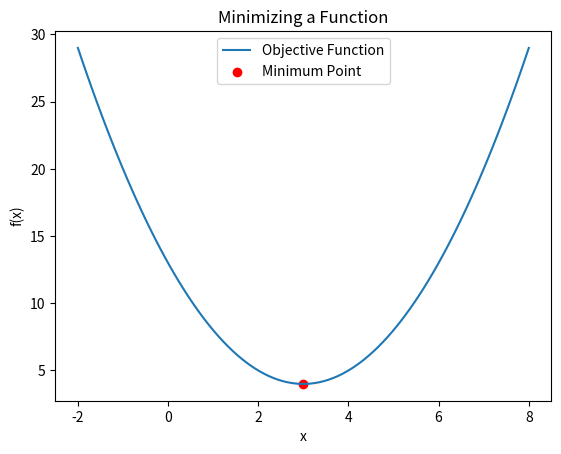
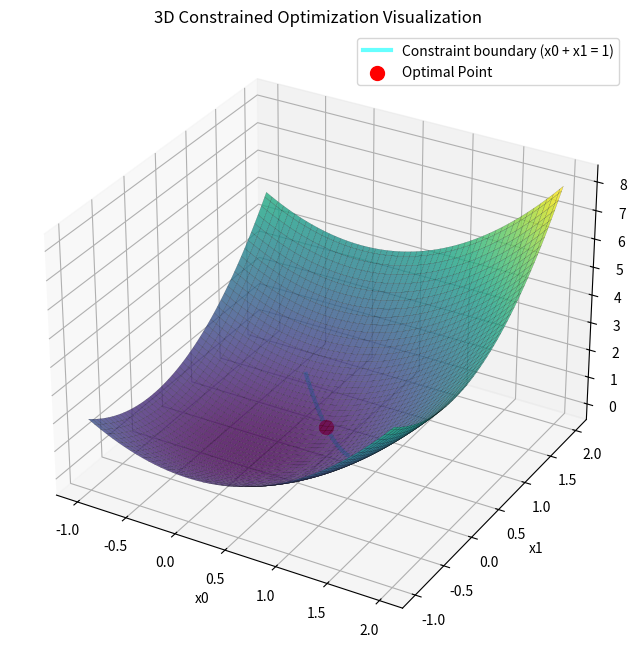
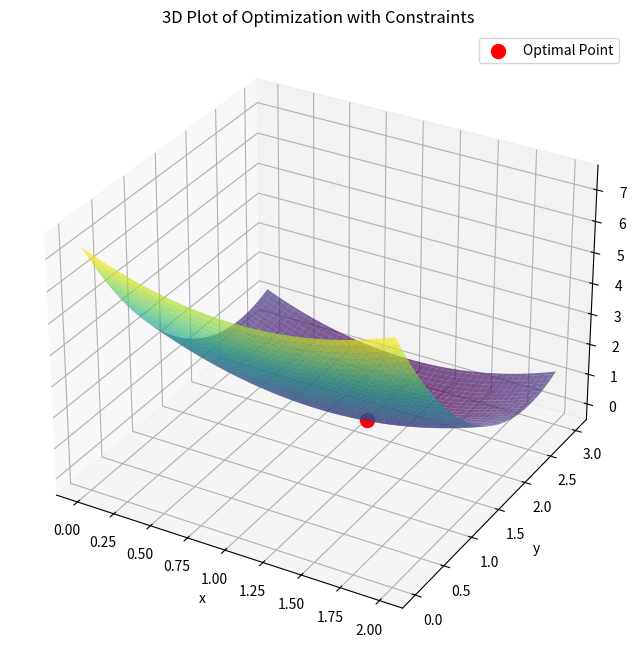
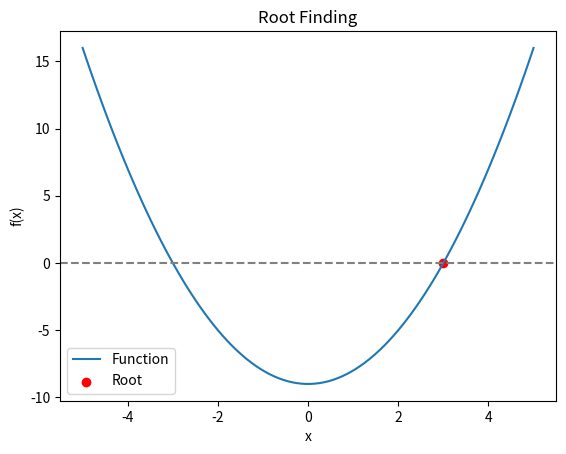
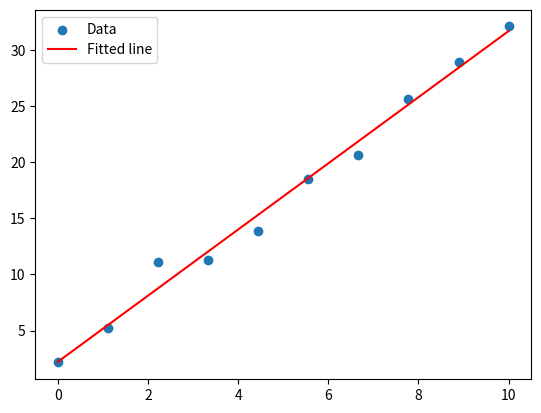
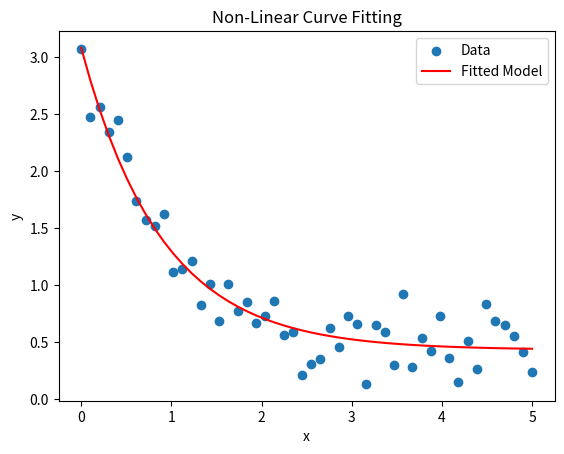
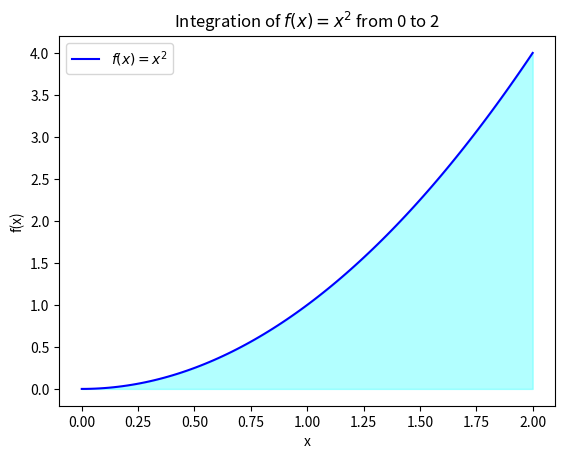
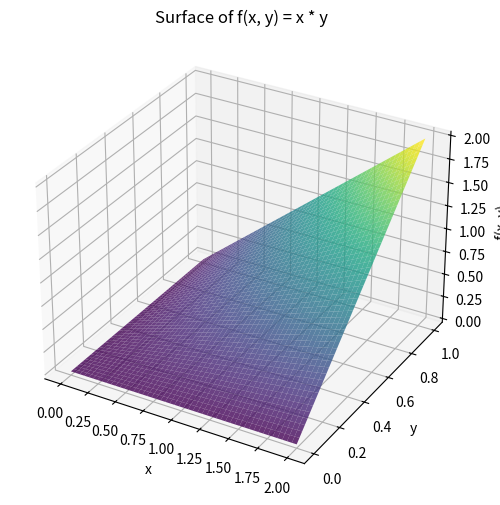
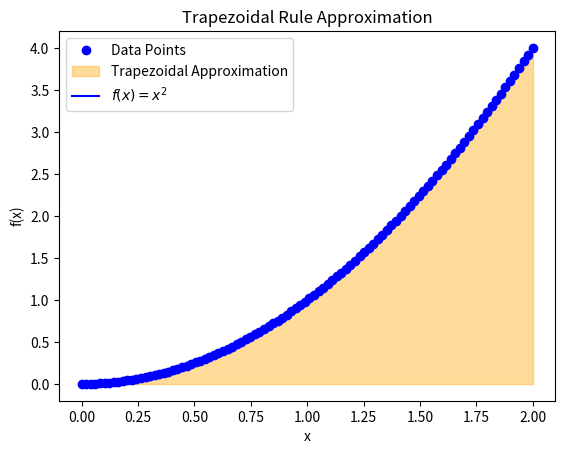
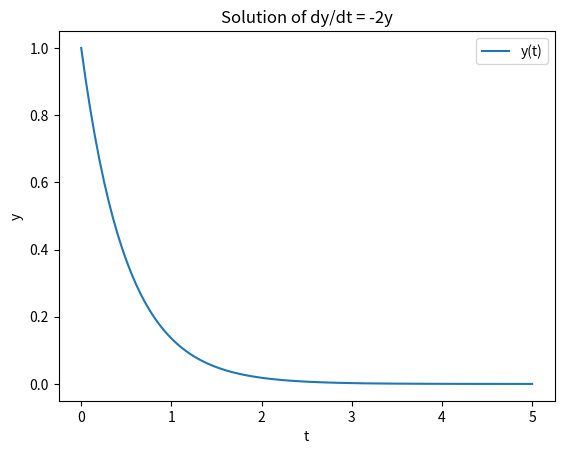
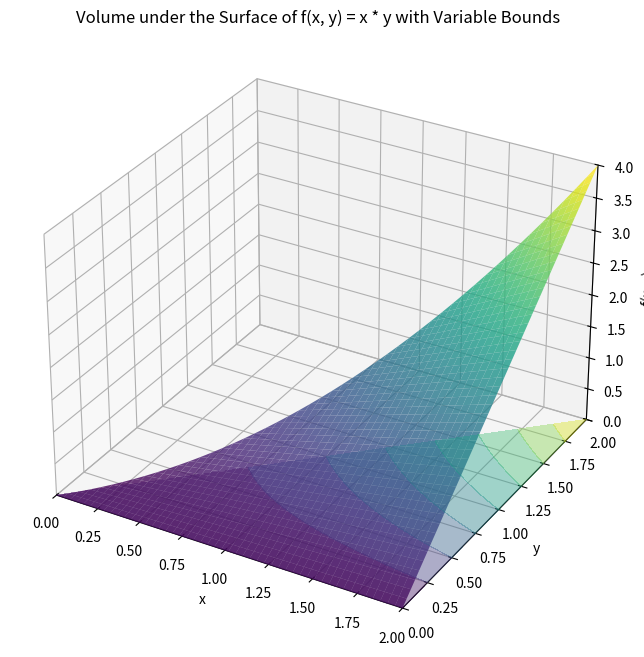
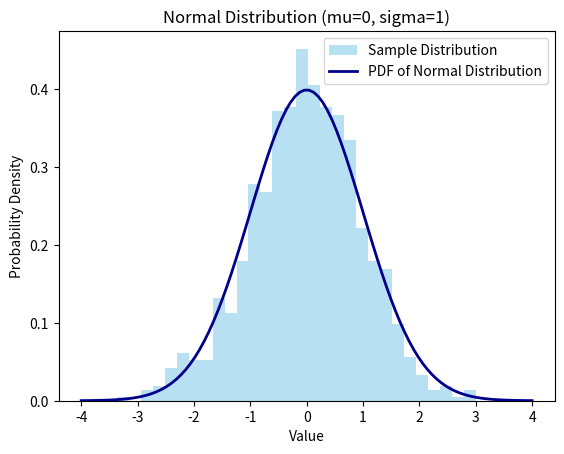
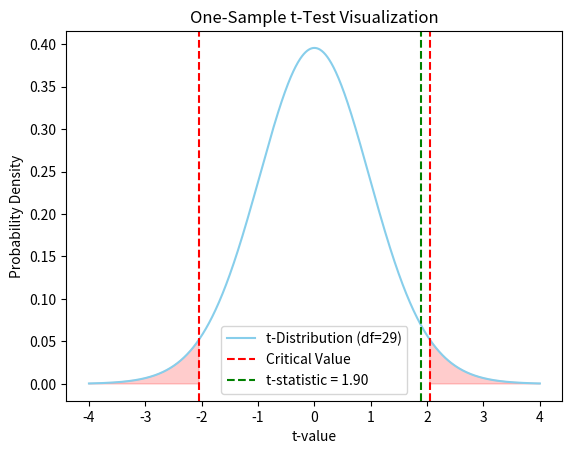
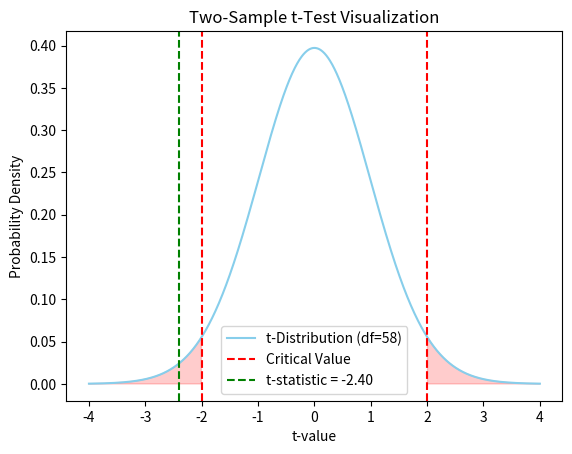
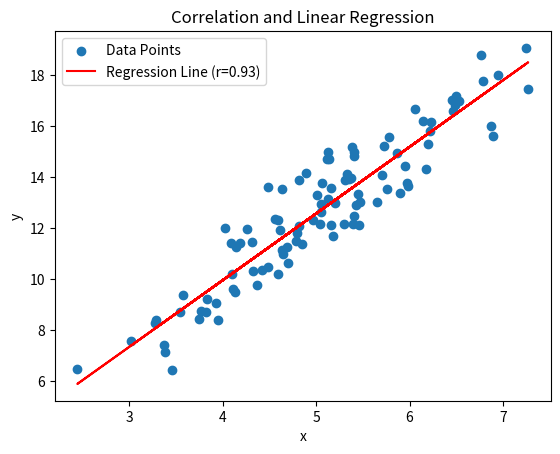
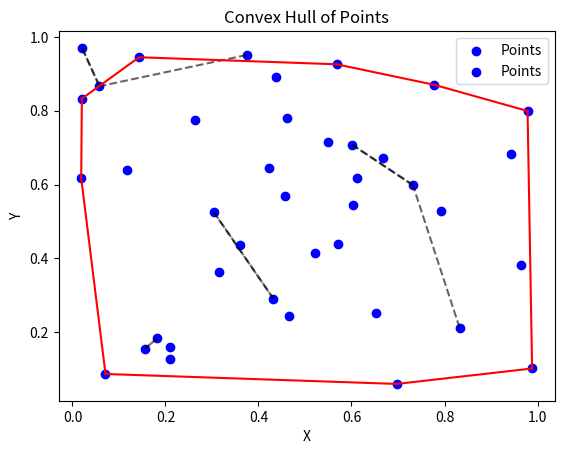

Write the Python code that produced these figures, in order.
# %matplotlib inline
# или
# %pip install ipympl
%matplotlib widget

from scipy.optimize import minimize

# Define the function we want to minimize
def objective(x):
    return (x - 3) ** 2 + 4

# Minimize starting from an initial guess of 0
result = minimize(objective, x0=0)
print("Optimal x:", result.x)
print("Function minimum:", result.fun)


import numpy as np
import matplotlib.pyplot as plt

x_values = np.linspace(-2, 8, 100)
y_values = objective(x_values)
optimal_x = result.x[0]

plt.figure(0)
plt.plot(x_values, y_values, label="Objective Function")
plt.scatter(optimal_x, objective(optimal_x), color="red", label="Minimum Point")
plt.title("Minimizing a Function")
plt.xlabel("x")
plt.ylabel("f(x)")
plt.legend()
plt.show()

from scipy.optimize import minimize

# Define the objective function
def objective(x):
    return x[0]**2 + x[1]**2

# Define the constraint (x[0] + x[1] >= 1)
constraints = {'type': 'ineq', 'fun': lambda x: x[0] + x[1] - 1}

# Define bounds for each variable
bounds = [(0, None), (0, None)]

# Minimize with constraints and bounds
result = minimize(objective, x0=[1, 0], constraints=constraints, bounds=bounds)
print("Optimal x:", result.x)
print("Function minimum:", result.fun)


from mpl_toolkits.mplot3d import Axes3D

optimal_x = result.x

# Create a meshgrid for the 3D plot
x = np.linspace(-1, 2, 100)
y = np.linspace(-1, 2, 100)
X, Y = np.meshgrid(x, y)
Z = objective([X, Y])

# Plot the 3D surface of the objective function
fig = plt.figure(1, figsize=(10, 8))
ax = fig.add_subplot(111, projection='3d')
ax.plot_surface(X, Y, Z, cmap="viridis", alpha=0.8, edgecolor='k', linewidth=0.1)

# Plot the constraint plane where x0 + x1 = 1
constraint_x = np.linspace(0, 1, 100)
constraint_y = 1 - constraint_x
constraint_z = objective([constraint_x, constraint_y])
ax.plot(constraint_x, constraint_y, constraint_z, color="cyan", alpha=0.6, linewidth=3, label="Constraint boundary (x0 + x1 = 1)")

# Plot the optimal point
optimal_z = objective(optimal_x)
ax.scatter(optimal_x[0], optimal_x[1], optimal_z, color="red", s=100, label="Optimal Point")

# Set labels and title
ax.set_xlabel("x0")
ax.set_ylabel("x1")
ax.set_zlabel("Objective Function")
plt.title("3D Constrained Optimization Visualization")
ax.legend()
plt.show()

import numpy as np
import matplotlib.pyplot as plt
from scipy.optimize import minimize
from mpl_toolkits.mplot3d import Axes3D

# Define the objective function
def objective(vars):
    x, y = vars
    return (x - 1)**2 + (y - 2.5)**2

# Define constraints
constraints = [
    {'type': 'ineq', 'fun': lambda vars: 4 - vars[0] - 2 * vars[1]},  # x + 2y <= 4
    {'type': 'ineq', 'fun': lambda vars: vars[0]},  # x >= 0
    {'type': 'ineq', 'fun': lambda vars: vars[1]},  # y >= 0
    {'type': 'eq', 'fun': lambda vars: vars[0] - vars[1]}  # x = y
]

# Perform the minimization
initial_guess = [0.5, 0.5]
result = minimize(objective, initial_guess, constraints=constraints)
optimal_x, optimal_y = result.x

# Generate a meshgrid for plotting
x_vals = np.linspace(0, 2, 100)
y_vals = np.linspace(0, 3, 100)
X, Y = np.meshgrid(x_vals, y_vals)
Z = objective([X, Y])

# 3D plot of the objective function and constraints
fig = plt.figure(2, figsize=(12, 8))
ax = fig.add_subplot(111, projection='3d')
ax.plot_surface(X, Y, Z, cmap="viridis", alpha=0.7, edgecolor="none")

# Highlight the optimal point
ax.scatter(optimal_x, optimal_y, objective([optimal_x, optimal_y]), color="red", s=100, label="Optimal Point")
ax.set_title("3D Plot of Optimization with Constraints")
ax.set_xlabel("x")
ax.set_ylabel("y")
ax.set_zlabel("f(x, y)")
plt.legend()
plt.show()


from scipy.optimize import root

# Define a function whose root we want to find
def func(x):
    return x**2 - 9

# Find the root (solution) starting from an initial guess
result = root(func, x0=3)
print("Root:", result.x)


root_x = result.x[0]

# Plot the function and the root
x_values = np.linspace(-5, 5, 100)
y_values = func(x_values)

plt.figure(3)

plt.plot(x_values, y_values, label="Function")
plt.axhline(0, color="gray", linestyle="--")
plt.scatter(root_x, func(root_x), color="red", label="Root")
plt.title("Root Finding")
plt.xlabel("x")
plt.ylabel("f(x)")
plt.legend()
plt.show()

import numpy as np
from scipy.optimize import curve_fit
import matplotlib.pyplot as plt

# Define a model function (e.g., linear in this case)
def model(x, a, b):
    return a * x + b

# Generate some synthetic data points
x_data = np.linspace(0, 10, 10)
y_data = 3 * x_data + 2 + np.random.normal(size=x_data.size)

# Fit the model to the data
params, covariance = curve_fit(model, x_data, y_data)
print("Fitted parameters:", params)

# Plot the data and the fitted model
plt.figure(4)
plt.scatter(x_data, y_data, label="Data")
plt.plot(x_data, model(x_data, *params), color='red', label="Fitted line")
plt.legend()
plt.show()


import numpy as np
from scipy.optimize import curve_fit
import matplotlib.pyplot as plt

# Define the model function
def model(x, a, b, c):
    return a * np.exp(-b * x) + c

# Generate synthetic data with noise
x_data = np.linspace(0, 5, 50)
y_data = model(x_data, 2.5, 1.3, 0.5) + np.random.normal(scale=0.2, size=x_data.size)

# Fit the model to the data
params, covariance = curve_fit(model, x_data, y_data, p0=[2, 1, 0.5])

# Plot the data and the fitted curve
plt.figure(5)
plt.scatter(x_data, y_data, label="Data")
plt.plot(x_data, model(x_data, *params), color='red', label="Fitted Model")
plt.title("Non-Linear Curve Fitting")
plt.xlabel("x")
plt.ylabel("y")
plt.legend()
plt.show()

# Show the fitted parameters
print("Fitted parameters:", params)

from scipy.integrate import quad

# Define the function to integrate
def f(x):
    return x**2

# Perform the integration over the interval [0, 2]
result, error = quad(f, 0, 2)
print("Integral of f(x) over [0, 2]:", result)
print("Estimated error:", error)

# Generate x values and corresponding y values
x_vals = np.linspace(0, 2, 100)
y_vals = f(x_vals)

plt.figure(6)
# Plot the function
plt.plot(x_vals, y_vals, label=r"$f(x) = x^2$", color='blue')
plt.fill_between(x_vals, y_vals, where=[(x >= 0 and x <= 2) for x in x_vals], alpha=0.3, color='cyan')

# Highlight the area and add annotations
plt.title(r"Integration of $f(x) = x^2$ from 0 to 2")
plt.xlabel("x")
plt.ylabel("f(x)")
plt.legend()
plt.show()

# Define the function with parameters
def f_param(x, a, b):
    return a * x + b

# Set parameters
a, b = 2, 1

# Perform the integration
result, error = quad(f_param, 0, 3, args=(a, b))
print("Integral of f(x; a, b) over [0, 3]:", result)

from scipy.integrate import dblquad

# Define the function of two variables
def f(x, y):
    return x * y

# Perform the double integration
result, error = dblquad(f, 0, 2, lambda x: 0, lambda x: 1)
print("Double integral of f(x, y) over x=[0, 2] and y=[0, 1]:", result)

# Set up a meshgrid for plotting
x_vals = np.linspace(0, 2, 50)
y_vals = np.linspace(0, 1, 50)
X, Y = np.meshgrid(x_vals, y_vals)
Z = f(X, Y)

# Create the 3D plot
fig = plt.figure(7, figsize=(10, 6))
ax = fig.add_subplot(111, projection='3d')
ax.plot_surface(X, Y, Z, cmap="viridis", edgecolor="none", alpha=0.8)

# Labels and title
ax.set_title("Surface of f(x, y) = x * y")
ax.set_xlabel("x")
ax.set_ylabel("y")
ax.set_zlabel("f(x, y)")
plt.show()

from scipy.integrate import tplquad

# Define the function of three variables
def f(x, y, z):
    return x + y + z

# Perform the triple integration
result, error = tplquad(f, 0, 1, lambda x: 0, lambda x: 2, lambda x, y: 0, lambda x, y: 3)
print("Triple integral of f(x, y, z):", result)

import numpy as np
from scipy.integrate import simpson, trapezoid

# Sample data points
x = np.linspace(0, 2, 100)
y = x**2

# Integrate using trapezoidal and Simpson's rule
trapz_result = trapezoid(y, x)
simps_result = simpson(y, x=x)

print("Trapezoidal integration result:", trapz_result)
print("Simpson's rule integration result:", simps_result)

# Plot data points and trapezoidal approximation
plt.figure(8)
plt.plot(x, y, 'o', label="Data Points", color='blue')
plt.fill_between(x, y, step="post", alpha=0.4, color='orange', label="Trapezoidal Approximation")
plt.plot(x, y, label=r"$f(x) = x^2$", color='blue')

# Labels and legend
plt.title("Trapezoidal Rule Approximation")
plt.xlabel("x")
plt.ylabel("f(x)")
plt.legend()
plt.show()

from scipy.integrate import solve_ivp
import matplotlib.pyplot as plt

# Define the differential equation dy/dt = -2y
def dydt(t, y):
    return -2 * y

# Solve the ODE with y(0) = 1 over the interval [0, 5]
solution = solve_ivp(dydt, [0, 5], [1], t_eval=np.linspace(0, 5, 100))

# Plot the solution
plt.figure(9)
plt.plot(solution.t, solution.y[0], label="y(t)")
plt.xlabel("t")
plt.ylabel("y")
plt.title("Solution of dy/dt = -2y")
plt.legend()
plt.show()

solution.t

solution.y[0]

from scipy.integrate import dblquad

# Define the function
def f(x, y):
    return x * y

# Perform the integration with variable bounds for y
result, error = dblquad(f, 0, 2, lambda x: 0, lambda x: x)
print("Integral with variable bounds:", result)

# Generate meshgrid
x_vals = np.linspace(0, 2, 50)
y_vals = np.linspace(0, 2, 50)
X, Y = np.meshgrid(x_vals, y_vals)
Z = np.where(Y <= X, f(X, Y), np.nan)  # Apply variable bounds

# Set up the figure
fig = plt.figure(figsize=(12, 8))
ax = fig.add_subplot(111, projection='3d')

# Plot the surface
surf = ax.plot_surface(X, Y, Z, cmap="viridis", edgecolor="none", alpha=0.8)

# Add shadow to represent the volume underneath
ax.contourf(X, Y, Z, zdir='z', offset=0, cmap="viridis", alpha=0.4)

# Set plot limits and labels
ax.set_xlim(0, 2)
ax.set_ylim(0, 2)
ax.set_zlim(0, np.nanmax(Z))
ax.set_xlabel("x")
ax.set_ylabel("y")
ax.set_zlabel("f(x, y)")
ax.set_title("Volume under the Surface of f(x, y) = x * y with Variable Bounds")

# Show plot
plt.show()

import numpy as np
import matplotlib.pyplot as plt
from scipy.stats import norm

# Parameters for the normal distribution
mu, sigma = 0, 1  # mean and standard deviation

# Generate random samples
samples = norm.rvs(loc=mu, scale=sigma, size=1000)

# Create the PDF for the normal distribution
x = np.linspace(-4, 4, 100)
pdf = norm.pdf(x, loc=mu, scale=sigma)

# Plot histogram of samples and PDF
plt.figure(12)
plt.hist(samples, bins=30, density=True, alpha=0.6, color='skyblue', label="Sample Distribution")
plt.plot(x, pdf, color='darkblue', lw=2, label="PDF of Normal Distribution")
plt.xlabel("Value")
plt.ylabel("Probability Density")
plt.title("Normal Distribution (mu=0, sigma=1)")
plt.legend()
plt.show()

from scipy.stats import skew, kurtosis

# Calculate statistics
mean = np.mean(samples)
std_dev = np.std(samples)
data_skewness = skew(samples)
data_kurtosis = kurtosis(samples)

print(f"Mean: {mean}")
print(f"Standard Deviation: {std_dev}")
print(f"Skewness: {data_skewness}")
print(f"Kurtosis: {data_kurtosis}")

import numpy as np
import matplotlib.pyplot as plt
from scipy.stats import t, ttest_1samp

# Generate sample data
np.random.seed(42)
sample_data = np.random.normal(0.5, 1, 30)  # Sample with a true mean of 0.5

# Perform a one-sample t-test
t_stat, p_value = ttest_1samp(sample_data, 0)

# Define the t-distribution
df = len(sample_data) - 1
x = np.linspace(-4, 4, 1000)
y = t.pdf(x, df)

# Plot the t-distribution
plt.figure(13)
plt.plot(x, y, label="t-Distribution (df=29)", color="skyblue")

# Add vertical lines for critical t-values at 0.05 significance level
critical_value = t.ppf(1 - 0.025, df)  # Two-tailed test, so 0.025 on each side
plt.axvline(-critical_value, color="red", linestyle="--", label="Critical Value")
plt.axvline(critical_value, color="red", linestyle="--")

# Plot the sample's t-statistic
plt.axvline(t_stat, color="green", linestyle="--", label=f"t-statistic = {t_stat:.2f}")

# Add text and labels
plt.fill_between(x, y, where=(x < -critical_value) | (x > critical_value), color='red', alpha=0.2)
plt.xlabel("t-value")
plt.ylabel("Probability Density")
plt.title("One-Sample t-Test Visualization")
plt.legend()
plt.show()

# Print t-statistic and p-value
print(f"t-statistic: {t_stat}")
print(f"p-value: {p_value}")


from scipy.stats import ttest_ind

# Generate two sample datasets
np.random.seed(42)
sample1 = np.random.normal(0.5, 1, 30)  # Mean = 0.5
sample2 = np.random.normal(1, 1, 30)    # Mean = 1

# Perform a two-sample t-test
t_stat, p_value = ttest_ind(sample1, sample2)

# Define the t-distribution
df = len(sample1) + len(sample2) - 2
x = np.linspace(-4, 4, 1000)
y = t.pdf(x, df)

# Plot the t-distribution
plt.figure(14)
plt.plot(x, y, label="t-Distribution (df=58)", color="skyblue")

# Add critical values for a two-tailed test at 0.05 significance level
critical_value = t.ppf(1 - 0.025, df)  # Two-tailed test
plt.axvline(-critical_value, color="red", linestyle="--", label="Critical Value")
plt.axvline(critical_value, color="red", linestyle="--")

# Plot the sample's t-statistic
plt.axvline(t_stat, color="green", linestyle="--", label=f"t-statistic = {t_stat:.2f}")

# Add text and labels
plt.fill_between(x, y, where=(x < -critical_value) | (x > critical_value), color='red', alpha=0.2)
plt.xlabel("t-value")
plt.ylabel("Probability Density")
plt.title("Two-Sample t-Test Visualization")
plt.legend()
plt.show()

# Print t-statistic and p-value
print(f"t-statistic: {t_stat}")
print(f"p-value: {p_value}")


from scipy.stats import pearsonr, linregress

# Generate correlated data
np.random.seed(0)
x = np.random.normal(5, 1, 100)
y = 2.5 * x + np.random.normal(0, 1, 100)

# Calculate correlation coefficient
corr_coef, _ = pearsonr(x, y)

# Perform linear regression
slope, intercept, r_value, p_value, std_err = linregress(x, y)
line = slope * x + intercept

# Plot data and regression line
plt.figure(15)
plt.scatter(x, y, label="Data Points")
plt.plot(x, line, color='red', label=f"Regression Line (r={corr_coef:.2f})")
plt.xlabel("x")
plt.ylabel("y")
plt.title("Correlation and Linear Regression")
plt.legend()
plt.show()

from scipy.stats import bootstrap

# Generate bootstrap samples
bootstrap_result = bootstrap((samples,), np.mean, confidence_level=0.95, n_resamples=1000, random_state=0)

print(f"Mean Estimate: {bootstrap_result.standard_error}")
print(f"95% Confidence Interval: {bootstrap_result.confidence_interval}")

import numpy as np
import matplotlib.pyplot as plt
from scipy.spatial import KDTree

# Generate random 2D points
np.random.seed(42)
points = np.random.rand(10, 2)  # 10 random points in 2D

# Create KD-tree
tree = KDTree(points)

# Find nearest neighbors
distances, indices = tree.query(points, k=2)  # k=2 to include each point and its closest neighbor

# Plot points and their nearest neighbors
plt.figure(16)
plt.scatter(points[:, 0], points[:, 1], color="blue", label="Points")
for i in range(len(points)):
    plt.plot([points[i, 0], points[indices[i, 1], 0]],
             [points[i, 1], points[indices[i, 1], 1]],
             'k--', alpha=0.6)  # Line to nearest neighbor
plt.xlabel("X")
plt.ylabel("Y")
plt.title("Nearest Neighbor Connections using KD-Tree")
plt.legend()
plt.show()


from scipy.spatial import ConvexHull

# Generate random 2D points
np.random.seed(0)
points = np.random.rand(30, 2)

# Calculate convex hull
hull = ConvexHull(points)

# Plot points and the convex hull
plt.figure(16)
plt.scatter(points[:, 0], points[:, 1], color="blue", label="Points")
for simplex in hull.simplices:
    plt.plot(points[simplex, 0], points[simplex, 1], "r-")  # Hull edges
plt.xlabel("X")
plt.ylabel("Y")
plt.title("Convex Hull of Points")
plt.legend()
plt.show()


from scipy.spatial import Delaunay

# Generate random points
np.random.seed(0)
points = np.random.rand(30, 2)

# Compute Delaunay triangulation
tri = Delaunay(points)

# Plot points and the triangulation
plt.figure(17)
plt.triplot(points[:, 0], points[:, 1], tri.simplices, color="orange")
plt.scatter(points[:, 0], points[:, 1], color="blue", label="Points")
plt.xlabel("X")
plt.ylabel("Y")
plt.title("Delaunay Triangulation of Points")
plt.legend()
plt.show()


from scipy.spatial import Voronoi, voronoi_plot_2d

# Generate random points
np.random.seed(0)
points = np.random.rand(10, 2)

# Compute Voronoi diagram
vor = Voronoi(points)

# Plot Voronoi diagram
fig, ax = plt.subplots(figsize=(8, 6), num = 18)
voronoi_plot_2d(vor, ax=ax, show_vertices=False, line_colors="orange")
plt.scatter(points[:, 0], points[:, 1], color="blue", label="Points")
plt.xlabel("X")
plt.ylabel("Y")
plt.title("Voronoi Diagram of Points")
plt.legend()
plt.show()
